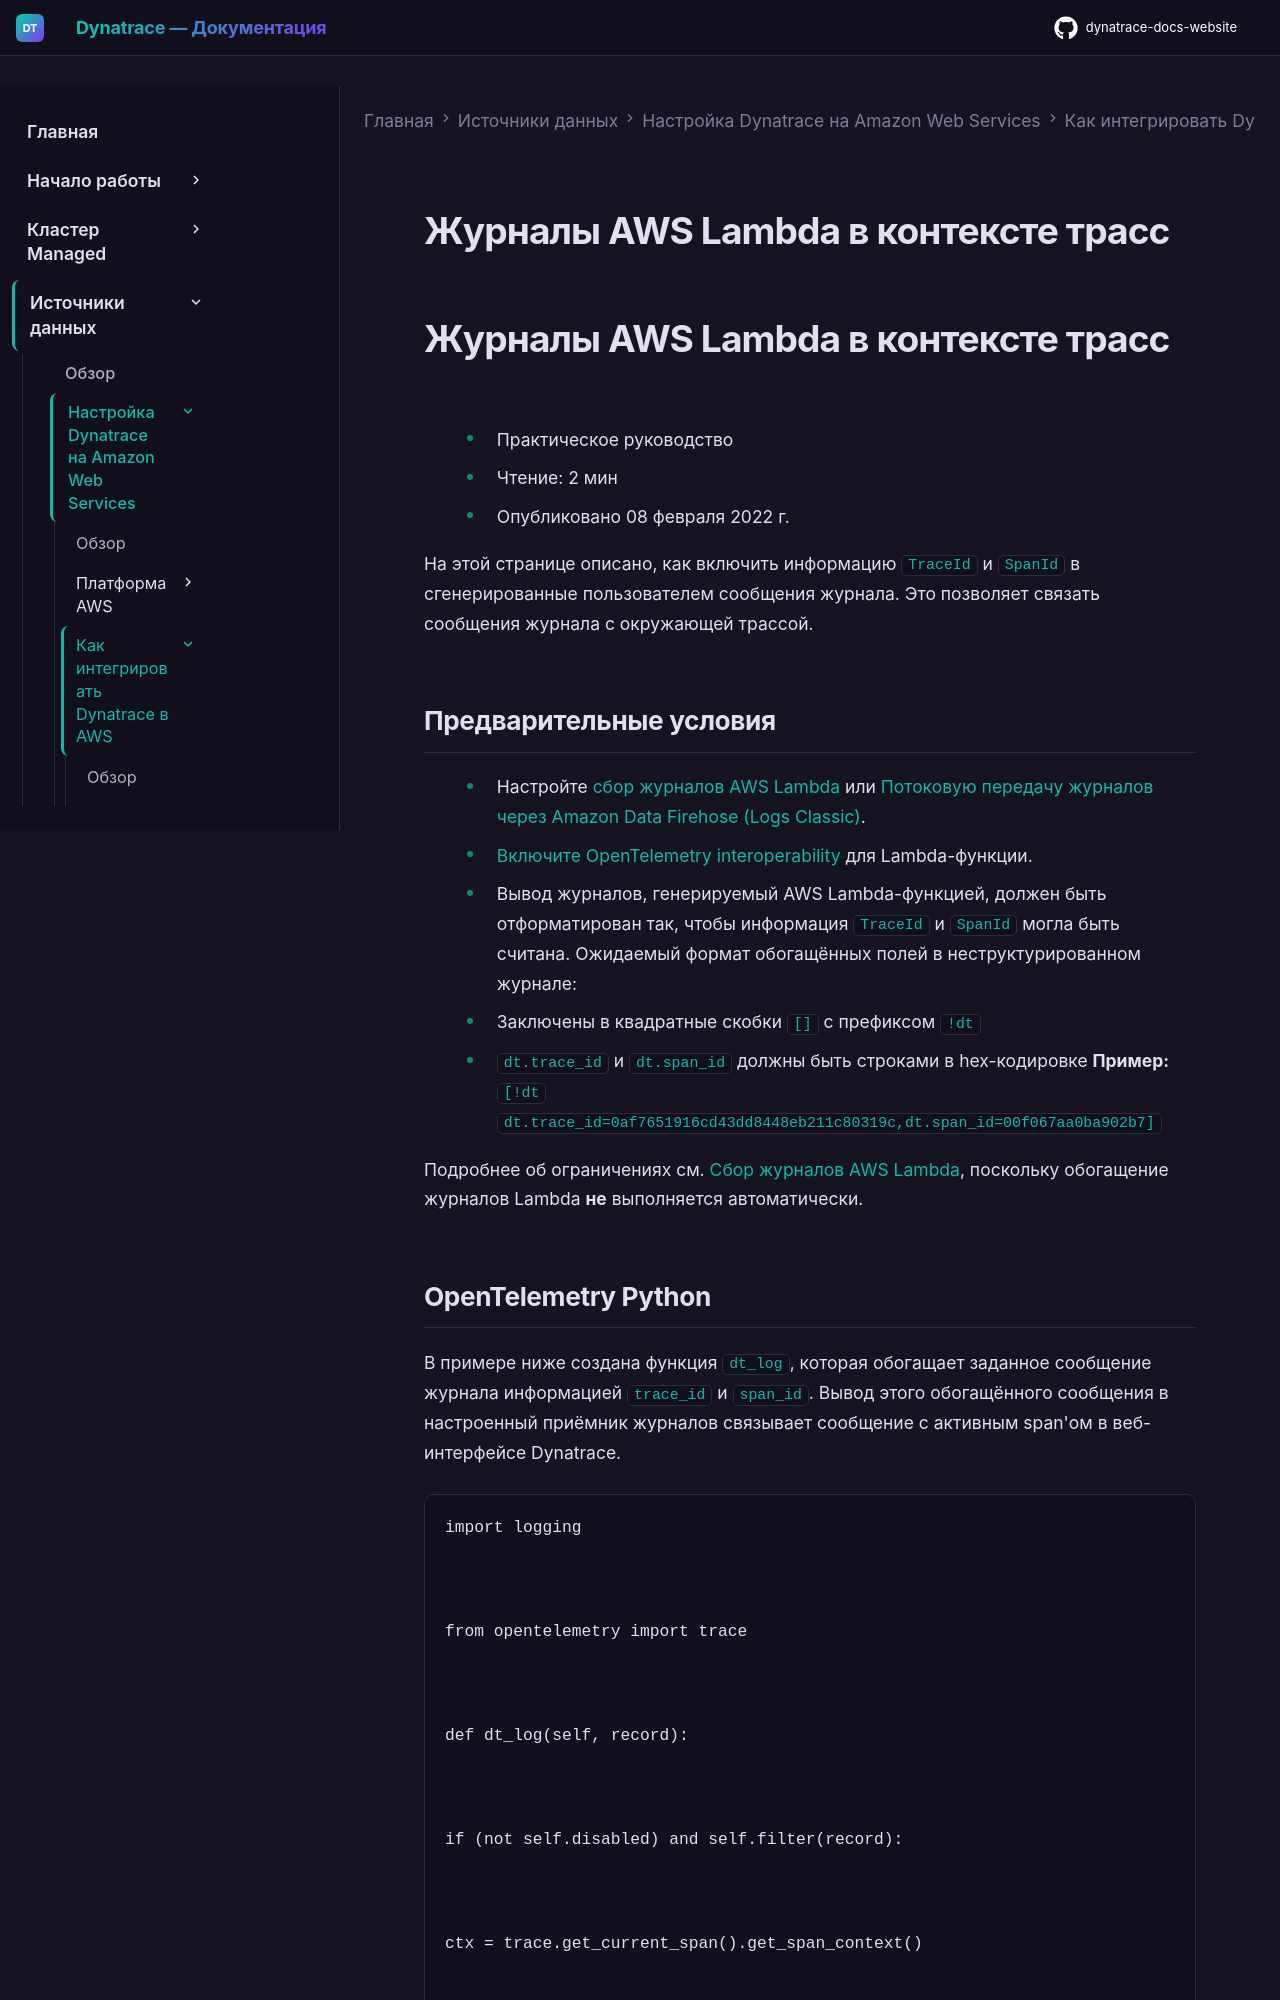

repository: Yerkebulan-Ardabayev/dynatrace-docs-website · page: managed-ru/ingest-from/amazon-web-services/integrate-into-aws/aws-lambda-integration/aws-lambda-classic/opentelemetry-interoperability/log-enrichment/index.html · generator: mkdocs

---
title: Журналы AWS Lambda в контексте трасс
source: https://docs.dynatrace.com/managed/ingest-from/amazon-web-services/integrate-into-aws/aws-lambda-integration/aws-lambda-classic/opentelemetry-interoperability/log-enrichment
scraped: 2026-05-12T12:00:24.886809
---

# Журналы AWS Lambda в контексте трасс

# Журналы AWS Lambda в контексте трасс

* Практическое руководство
* Чтение: 2 мин
* Опубликовано 08 февраля 2022 г.

На этой странице описано, как включить информацию `TraceId` и `SpanId` в сгенерированные пользователем сообщения журнала. Это позволяет связать сообщения журнала с окружающей трассой.
